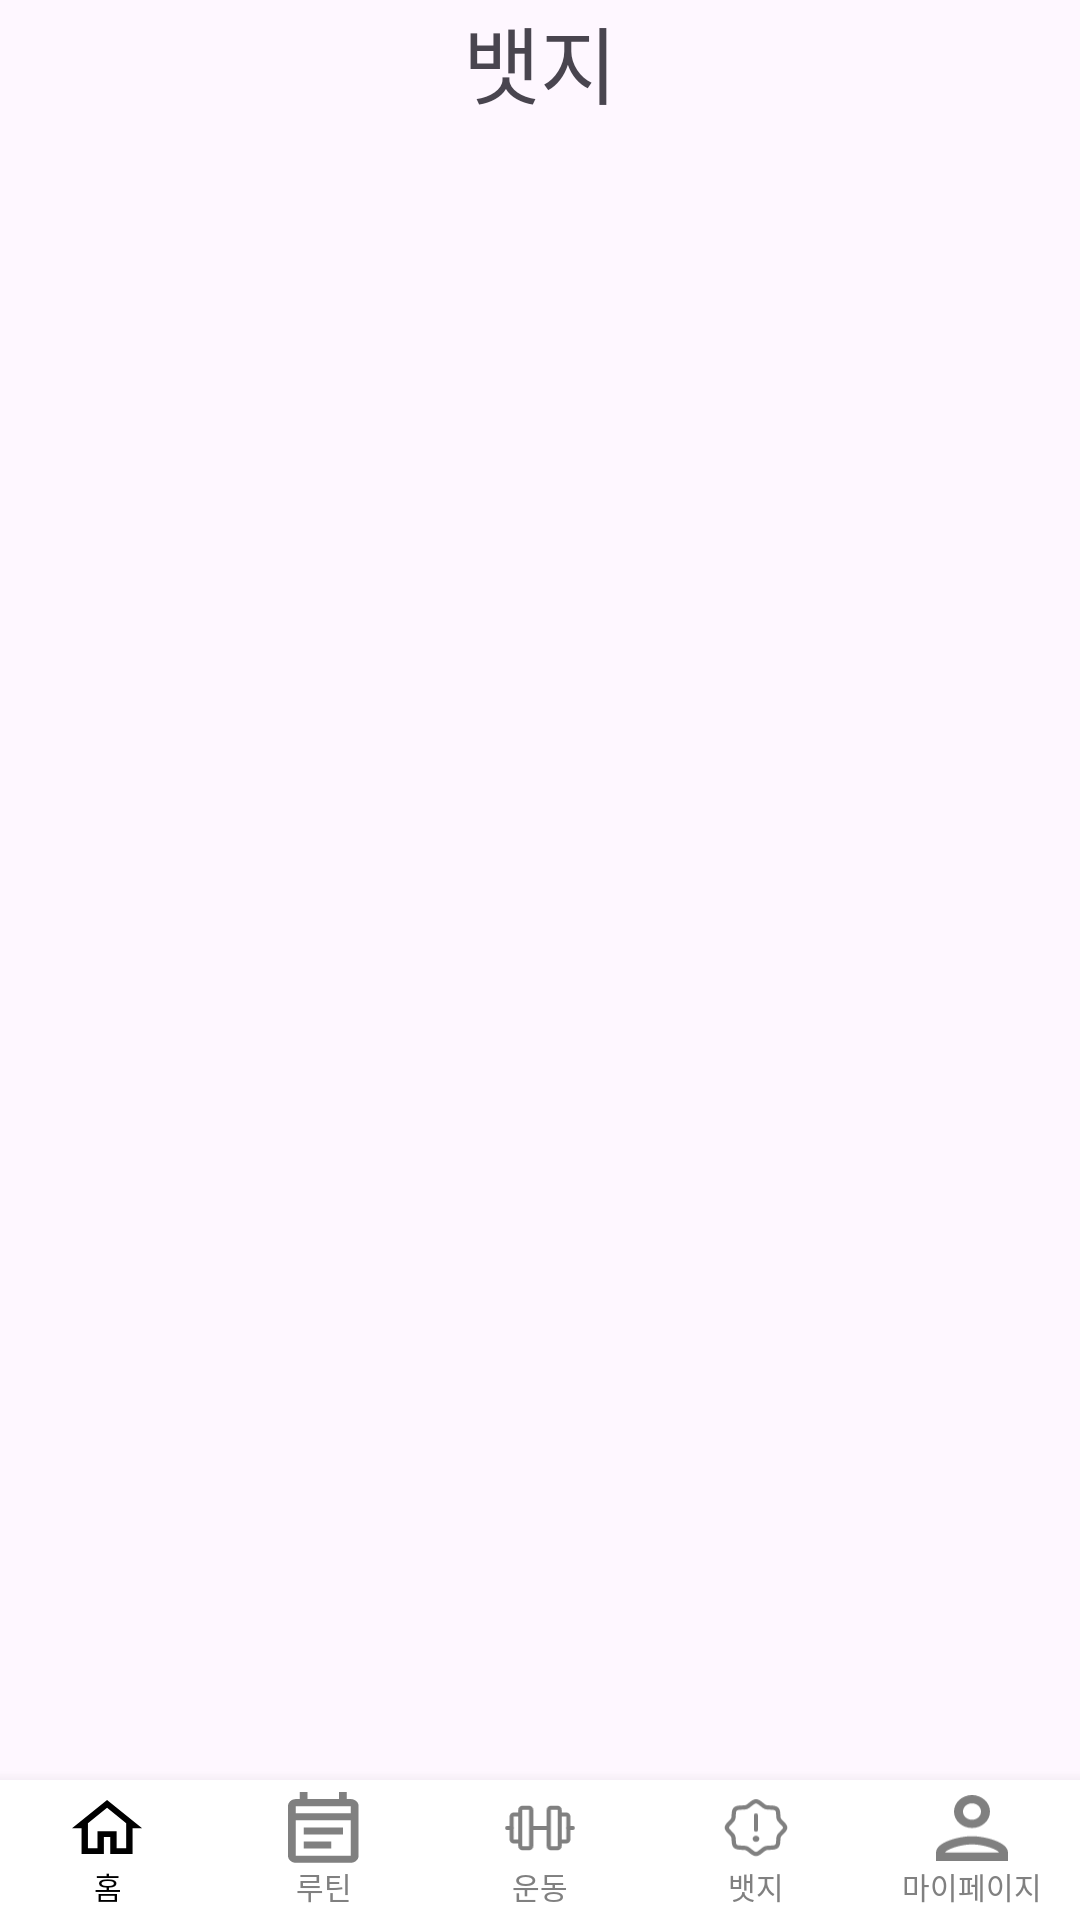

Write the Android layout XML for this screen, with the resource values it uses.
<!-- AndroidManifest.xml: application theme Theme.example -->
<!-- res/layout/member_badge.xml -->
<?xml version="1.0" encoding="utf-8"?>
<androidx.constraintlayout.widget.ConstraintLayout
    xmlns:android="http://schemas.android.com/apk/res/android"
    xmlns:app="http://schemas.android.com/apk/res-auto"
    xmlns:tools="http://schemas.android.com/tools"
    android:layout_width="match_parent"
    android:layout_height="match_parent"
    >

    
    <TextView
        android:id="@+id/toolbar_badge"
        android:layout_width="0dp"
        android:layout_height="wrap_content"
        android:textSize="28sp"
        android:gravity="center"
        android:text="뱃지"
        app:layout_constraintTop_toTopOf="parent"
        app:layout_constraintStart_toStartOf="parent"
        app:layout_constraintEnd_toEndOf="parent" />

    
    <androidx.recyclerview.widget.RecyclerView
        android:id="@+id/rv_badges"
        android:layout_width="0dp"
        android:layout_height="0dp"
        android:layout_marginTop="16dp"
        android:paddingStart="16dp"
        android:paddingEnd="16dp"
        android:clipToPadding="false"
        app:layout_constraintTop_toBottomOf="@+id/toolbar_badge"
        app:layout_constraintBottom_toTopOf="@+id/member_footer_include"
        app:layout_constraintStart_toStartOf="parent"
        app:layout_constraintEnd_toEndOf="parent"
        tools:listitem="@layout/item_badge"
        app:layoutManager="androidx.recyclerview.widget.GridLayoutManager"
        app:spanCount="2" /> 

    
    <include
        android:id="@+id/member_footer_include"
        layout="@layout/member_footer"
        android:layout_width="0dp"
        android:layout_height="wrap_content"
        app:layout_constraintBottom_toBottomOf="parent"
        app:layout_constraintStart_toStartOf="parent"
        app:layout_constraintEnd_toEndOf="parent" />

</androidx.constraintlayout.widget.ConstraintLayout>
<!-- res/layout/item_badge.xml (included above) -->
<?xml version="1.0" encoding="utf-8"?>
<androidx.constraintlayout.widget.ConstraintLayout
    xmlns:android="http://schemas.android.com/apk/res/android"
    xmlns:app="http://schemas.android.com/apk/res-auto"
    android:layout_width="match_parent"
    android:layout_height="wrap_content"
    android:layout_margin="8dp">

    
    <androidx.cardview.widget.CardView
        android:id="@+id/cv_badge_container"
        android:layout_width="0dp"
        android:layout_height="0dp"
        app:cardCornerRadius="16dp"
        app:cardElevation="2dp"
        app:layout_constraintDimensionRatio="1:1"
        app:layout_constraintTop_toTopOf="parent"
        app:layout_constraintStart_toStartOf="parent"
        app:layout_constraintEnd_toEndOf="parent"
        app:layout_constraintBottom_toBottomOf="parent">

        <LinearLayout
            android:layout_width="match_parent"
            android:layout_height="match_parent"
            android:background="@drawable/button"
            android:orientation="vertical"
            android:gravity="center"
            android:padding="16dp">

            
            <ImageView
                android:id="@+id/iv_badge_icon"
                android:layout_width="64dp"
                android:layout_height="64dp"
                android:contentDescription="배지 아이콘" />

            
            
            

        </LinearLayout>

    </androidx.cardview.widget.CardView>

</androidx.constraintlayout.widget.ConstraintLayout>
<!-- res/layout/member_footer.xml (included above) -->
<?xml version="1.0" encoding="utf-8"?>
<androidx.constraintlayout.widget.ConstraintLayout
    xmlns:android="http://schemas.android.com/apk/res/android"
    xmlns:app="http://schemas.android.com/apk/res-auto"
    android:layout_width="match_parent"
    android:layout_height="60dp"
    android:background="@android:color/white"
    android:elevation="8dp">

    
    <LinearLayout
        android:id="@+id/bottom_navigation_bar"
        android:layout_width="0dp"
        android:layout_height="match_parent"
        android:orientation="horizontal"
        android:weightSum="5"
        app:layout_constraintStart_toStartOf="parent"
        app:layout_constraintEnd_toEndOf="parent"
        app:layout_constraintTop_toTopOf="parent"
        app:layout_constraintBottom_toBottomOf="parent">

        
        
        <LinearLayout
            android:id="@+id/nav_home"
            style="@style/NavButtonContainerStyle"
            android:layout_weight="1">
            <ImageView
                android:id="@+id/icon_home"
                style="@style/NavIconStyle"
                android:src="@drawable/home_icon"
                android:tint="@color/primary_color"
                android:contentDescription="홈 아이콘" />
            <TextView
                style="@style/NavTextStyle"
                android:text="홈"
                android:textColor="@color/primary_color"/>
        </LinearLayout>

        
        <LinearLayout
            android:id="@+id/nav_routine"
            style="@style/NavButtonContainerStyle"
            android:layout_weight="1">
            <ImageView
                android:id="@+id/icon_routine"
                style="@style/NavIconStyle"
                android:src="@drawable/docu_icon"
                android:tint="@color/gray"/>
            <TextView
                style="@style/NavTextStyle"
                android:text="루틴"/>
        </LinearLayout>

        
        <LinearLayout
            android:id="@+id/nav_workout"
            style="@style/NavButtonContainerStyle"
            android:layout_weight="1">
            <ImageView
                android:id="@+id/icon_workout"
                style="@style/NavIconStyle"
                android:src="@drawable/health_icon"
                android:tint="@color/gray"/>
            <TextView
                style="@style/NavTextStyle"
                android:text="운동"/>
        </LinearLayout>

        
        <LinearLayout
            android:id="@+id/nav_badge"
            style="@style/NavButtonContainerStyle"
            android:layout_weight="1">
            <ImageView
                android:id="@+id/icon_badge"
                style="@style/NavIconStyle"
                android:src="@drawable/badge_icon"
                android:tint="@color/gray"/>
            <TextView
                style="@style/NavTextStyle"
                android:text="뱃지"/>
        </LinearLayout>

        
        <LinearLayout
            android:id="@+id/nav_mypage"
            style="@style/NavButtonContainerStyle"
            android:layout_weight="1">
            <ImageView
                android:id="@+id/icon_mypage"
                style="@style/NavIconStyle"
                android:src="@drawable/mypage_icon"
                android:tint="@color/gray"/>
            <TextView
                style="@style/NavTextStyle"
                android:text="마이페이지"/>
        </LinearLayout>
    </LinearLayout>

</androidx.constraintlayout.widget.ConstraintLayout>
<!-- resources referenced by this layout -->
<resources>
  <color name="gray">#808080</color>
  <color name="primary_color">#FF000000</color>
  <!-- drawable button (drawable) -->
  <?xml version="1.0" encoding="utf-8"?>
  <vector
      xmlns:android="http://schemas.android.com/apk/res/android"
      xmlns:aapt="http://schemas.android.com/aapt"
      android:width="146dp"
      android:height="134dp"
      android:viewportWidth="146"
      android:viewportHeight="134"
      >
      <group>
          <clip-path
              android:pathData="M4 0H142C144.209 0 146 1.79086 146 4V130C146 132.209 144.209 134 142 134H4C1.79086 134 0 132.209 0 130V4C0 1.79086 1.79086 0 4 0Z"
              />
          <path
              android:pathData="M0 0V134H146V0"
              android:fillColor="#F7F5FF"
              />
          <path
              android:pathData="M4 0H142C144.209 0 146 1.79086 146 4V130C146 132.209 144.209 134 142 134H4C1.79086 134 0 132.209 0 130V4C0 1.79086 1.79086 0 4 0Z"
              android:strokeWidth="2"
              android:strokeColor="#BCB0F5"
              />
      </group>
  </vector>
  <!-- drawable home_icon (drawable) -->
  <vector xmlns:android="http://schemas.android.com/apk/res/android"
      android:width="32dp"
      android:height="25dp"
      android:viewportWidth="32"
      android:viewportHeight="25">
      
      <path
          android:fillColor="#FF333333"
          android:pathData="M15.5833,0L0,12.6505H4.25V24.1505H14.1667V16.4838H17V24.1505H26.9167V12.6505H31.1667L15.5833,0ZM15.5833,3.43902L24.0833,10.3395V11.3727V21.5949H19.8333V13.9283H11.3333V21.5949H7.08333V10.3395L15.5833,3.43902Z" />
  </vector>
  <!-- drawable mypage_icon (drawable) -->
  <vector xmlns:android="http://schemas.android.com/apk/res/android"
      android:width="23dp"
      android:height="21dp"
      android:viewportWidth="22.6667"
      android:viewportHeight="20.4467"
      android:tint="?attr/colorControlNormal">
  
      
      
      <path
          android:pathData="M11.3333,2.55583C12.8917,2.55583 14.1667,3.70596 14.1667,5.11167C14.1667,6.51737 12.8917,7.6675 11.3333,7.6675C9.775,7.6675 8.5,6.51737 8.5,5.11167C8.5,3.70596 9.775,2.55583 11.3333,2.55583ZM11.3333,15.335C15.1583,15.335 19.55,16.9835 19.8333,17.8908H2.83333C3.15917,16.9707 7.5225,15.335 11.3333,15.335ZM11.3333,0C8.2025,0 5.66667,2.28747 5.66667,5.11167C5.66667,7.93586 8.2025,10.2233 11.3333,10.2233C14.4642,10.2233 17,7.93586 17,5.11167C17,2.28747 14.4642,0 11.3333,0ZM11.3333,12.7792C7.55083,12.7792 0,14.4916 0,17.8908V20.4467H22.6667V17.8908C22.6667,14.4916 15.1158,12.7792 11.3333,12.7792Z"
          android:fillColor="#808080"/>
  </vector>
  <style name="NavButtonContainerStyle">
          <item name="android:layout_width">0dp</item>
          <item name="android:layout_height">match_parent</item>
          <item name="android:orientation">vertical</item>
          <item name="android:gravity">center</item>
          <item name="android:paddingTop">4dp</item>
          <item name="android:paddingBottom">4dp</item>
          <item name="android:clickable">true</item>
          <item name="android:focusable">true</item>
          
      </style>
  <style name="NavIconStyle">
          <item name="android:layout_width">24dp</item>
          <item name="android:layout_height">24dp</item>
          <item name="android:layout_gravity">center_horizontal</item>
      </style>
  <style name="NavTextStyle">
          <item name="android:layout_width">wrap_content</item>
          <item name="android:layout_height">wrap_content</item>
          <item name="android:layout_gravity">center_horizontal</item>
          <item name="android:textSize">10sp</item>
          <item name="android:textColor">@color/gray</item>
      </style>
  <style name="Theme.example" parent="Base.Theme.example" />
  <style name="Base.Theme.example" parent="Theme.Material3.DayNight.NoActionBar">
          
          
      </style>
</resources>
